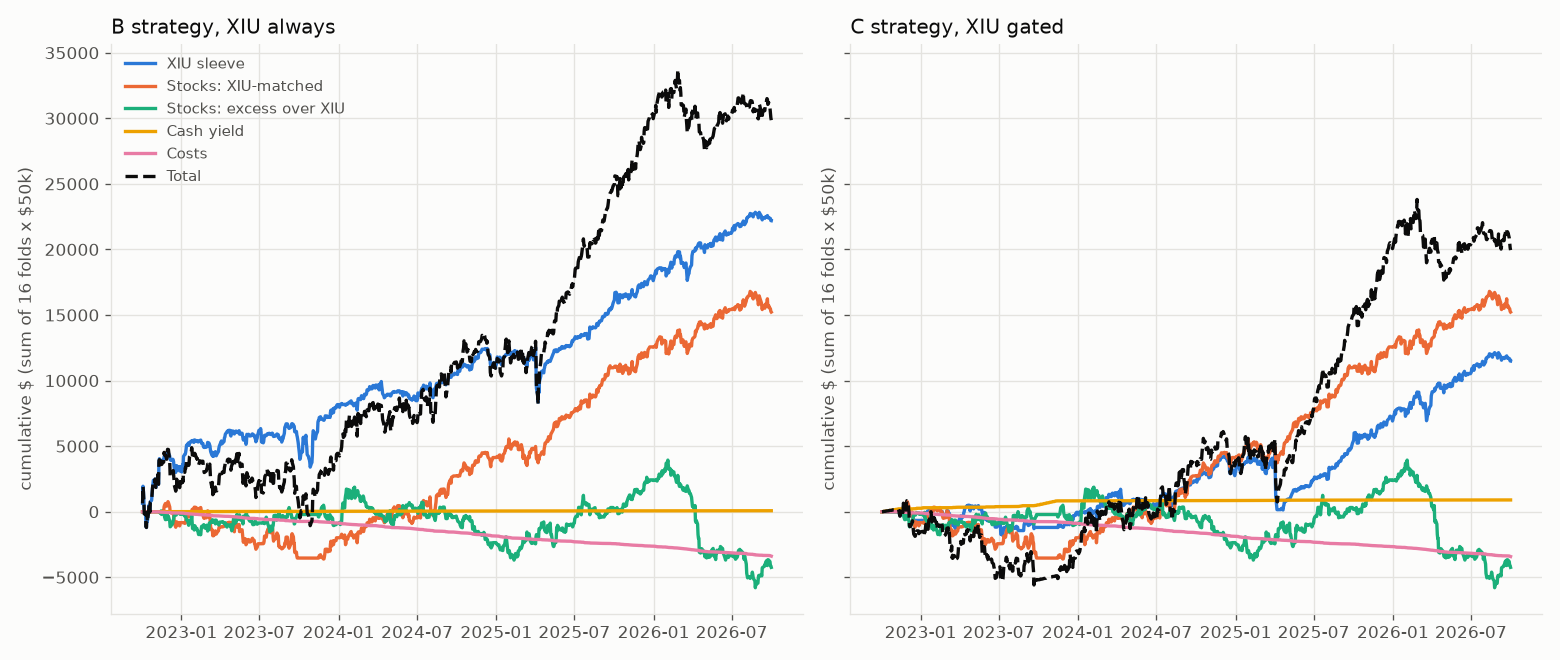

The data file committed next to this chart (first rows):
, B, B, B, B, B, B, C, C, C, C, C, C
, xiu_sleeve, stock_xiu_matched, stock_excess, cash_yield, costs, total, xiu_sleeve, stock_xiu_matched, stock_excess, cash_yield, costs, total
date, , , , , , , , , , , , 
2022-10-03, 641.4, 0.0, -0.0, -0.05, -9.89, 631.4, 0.0, 0.0, 0.0, -4.99, -0.0, -4.99
2022-10-04, 1941, 0.0, 0.0, 0.0, -9.89, 1931, 0.0, 0.0, -0.0, 0.0, -0.0, 0.0
2022-10-05, 1525, 0.0, 0.0, 0.0, -9.89, 1515, 0.0, 0.0, -0.0, 0.0, -0.0, 0.0
2022-10-06, 814.7, 0.0, 0.0, 0.05, -9.89, 804.8, 0.0, 0.0, -0.0, 5.0, -0.0, 5.0
2022-10-07, -156, 0.0, 0.0, 0.26, -9.89, -165.6, 0.0, 0.0, -0.0, 24.98, -0.0, 24.98
2022-10-10, -156, 0.0, 0.0, 0.26, -9.89, -165.6, 0.0, 0.0, -0.0, 24.98, -0.0, 24.98
2022-10-11, -1127, 0.0, -0.0, 0.42, -9.89, -1136, 0.0, 0.0, -0.0, 39.97, -0.0, 39.97
2022-10-12, -1196, 0.0, 0.0, 0.42, -9.89, -1206, 0.0, 0.0, -0.0, 39.97, -0.0, 39.97
2022-10-13, -34.67, 0.0, 0.0, 0.42, -9.89, -44.15, 0.0, 0.0, -0.0, 39.97, -0.0, 39.97
2022-10-14, -762.7, 0.0, 0.0, 0.62, -9.89, -772, 0.0, 0.0, 0.0, 59.96, -0.0, 59.96
2022-10-17, -0.01, 0.0, -0.0, 0.67, -9.89, -9.23, 0.0, 0.0, 0.0, 64.96, -0.0, 64.96
2022-10-18, 502.7, 0.0, -0.0, 0.67, -9.89, 493.5, 0.0, 0.0, 0.0, 64.96, -0.0, 64.96
2022-10-19, 242.7, 0.0, -0.0, 0.83, -9.89, 233.6, 0.0, 0.0, -0.0, 79.95, -0.0, 79.95
2022-10-20, -17.34, 0.0, 0.0, 0.83, -9.89, -26.4, 0.0, 0.0, -0.0, 79.95, -0.0, 79.95
2022-10-21, 762.7, 0.0, -0.0, 1.04, -9.89, 753.8, 0.0, 0.0, 0.0, 99.95, -0.0, 99.95
2022-10-24, 866.7, 0.0, -0.0, 1.04, -9.89, 857.8, 0.0, 0.0, 0.0, 99.95, -0.0, 99.95
2022-10-25, 1317, 0.0, 0.0, 1.04, -9.89, 1309, 0.0, 0.0, 0.0, 99.95, -0.0, 99.95
2022-10-26, 1785, 0.0, -0.0, 1.14, -9.89, 1777, 0.0, 0.0, 0.0, 109.9, -0.0, 109.9
2022-10-27, 2063, 0.0, -0.0, 1.25, -9.89, 2054, 0.0, 0.0, 0.0, 120, -0.0, 120
2022-10-28, 2392, 0.0, -0.0, 1.45, -9.89, 2384, 0.0, 0.0, -0.0, 139.9, -0.0, 139.9
2022-10-31, 2288, 0.0, 0.0, 1.4, -9.89, 2280, 0.0, 0.0, -0.0, 134.9, -0.0, 134.9
2022-11-01, 2496, 0.0, -0.0, 1.51, -9.89, 2488, 0.0, 0.0, -0.0, 144.9, -0.0, 144.9
2022-11-02, 1959, 0.0, 0.0, 1.61, -9.89, 1950, 0.0, 0.0, 0.0, 155, -0.0, 155
2022-11-03, 1855, 0.0, -0.0, 1.61, -9.89, 1846, 0.0, 0.0, 0.0, 155, -0.0, 155
2022-11-04, 2357, 0.0, -0.0, 1.82, -9.89, 2349, 0.0, 0.0, 0.0, 175, -0.0, 175
2022-11-07, 2531, 0.0, -0.0, 1.92, -9.89, 2523, 0.0, 0.0, -0.0, 185, -0.0, 185
2022-11-08, 2860, 0.0, 0.0, 1.87, -9.89, 2852, 0.0, 0.0, -0.0, 180, -0.0, 180
2022-11-09, 2097, 0.0, -0.0, 1.97, -9.89, 2089, 0.0, 0.0, -0.0, 190.1, -0.0, 190.1
2022-11-10, 3813, 0.0, 0.0, 2.23, -9.89, 3806, 0.0, 0.0, 0.0, 215.1, -0.0, 215.1
2022-11-11, 4042, -3.23, -50.17, 2.23, -21.87, 3969, -12.86, -3.23, -50.17, 215.1, -17.91, 130.9
2022-11-14, 3735, -111.9, -135.3, 2.35, -28.34, 3462, -290, -111.9, -135.3, 215.2, -24.39, -346.3
2022-11-15, 3883, -52.65, 62.77, 2.35, -28.34, 3868, -156.7, -52.65, 62.77, 215.2, -24.39, 44.28
2022-11-16, 3883, -52.65, -210.2, 2.46, -28.34, 3595, -156.7, -52.65, -210.2, 215.3, -24.39, -228.5
2022-11-17, 3766, -73.54, -34.6, 2.46, -32.07, 3629, -264, -73.54, -34.6, 215.3, -28.13, -184.9
2022-11-18, 3930, 22.53, -83.56, 2.63, -36.68, 3835, -119, 22.53, -83.56, 215.5, -32.73, 2.76
2022-11-21, 3923, 40.04, -150.8, 2.79, -42.7, 3772, -126.8, 40.04, -150.8, 215.6, -38.74, -60.57
2022-11-22, 4208, 381.2, -17.94, 2.79, -46.2, 4528, 113.7, 381.2, -17.94, 215.6, -42.24, 650.4
2022-11-23, 4271, 492.7, -398.6, 2.9, -53.24, 4315, 164.2, 492.7, -398.6, 215.7, -49.29, 424.8
2022-11-24, 4325, 559.6, -507.8, 2.85, -53.24, 4327, 209.8, 559.6, -507.8, 215.7, -49.29, 428.1
2022-11-25, 4379, 626.3, -607.1, 3.13, -53.24, 4349, 255.4, 626.3, -607.1, 215.9, -49.29, 441.3
2022-11-28, 4224, 419.5, -589.1, 3.18, -56.74, 4001, 126.1, 419.5, -589.1, 216.0, -52.79, 119.7
2022-11-29, 4272, 492.5, -217.8, 3.24, -60.97, 4489, 165.1, 492.5, -217.8, 216.1, -57.02, 598.9
2022-11-30, 4439, 690.4, -314.4, 3.27, -60.97, 4757, 305.9, 690.4, -314.4, 216.1, -57.02, 841
2022-12-01, 4519, 765.8, -473.3, 3.38, -64.07, 4751, 375.2, 765.8, -473.3, 216.2, -60.11, 823.9
2022-12-02, 4470, 694.7, -363.9, 3.61, -64.07, 4740, 334, 694.7, -363.9, 216.4, -60.11, 821.1
2022-12-05, 4242, 368.5, -718.8, 3.61, -64.07, 3831, 145.6, 368.5, -718.8, 216.4, -60.11, -48.38
2022-12-06, 3978, -4.4, -1152, 3.71, -69.23, 2756, -72.26, -4.4, -1152, 216.5, -65.27, -1077
2022-12-07, 3935, -47.06, -1128, 3.71, -74.92, 2689, -108.8, -47.06, -1128, 216.5, -70.95, -1138
2022-12-08, 3964, -75.5, -1056, 3.82, -90.2, 2745, -80.31, -75.5, -1056, 216.6, -86.24, -1082
2022-12-09, 3945, -91.53, -1036, 4.14, -94.09, 2728, -95.98, -91.53, -1036, 216.9, -90.13, -1097
2022-12-12, 4002, -27.93, -887.5, 4.09, -94.09, 2996, -48.61, -27.93, -887.5, 216.8, -90.13, -837.3
2022-12-13, 3961, -73.61, -661.9, 4.25, -94.09, 3136, -82.45, -73.61, -661.9, 217, -90.13, -691.1
2022-12-14, 3801, -257.8, -594.1, 4.2, -94.09, 2859, -217.8, -257.8, -594.1, 216.9, -90.13, -942.9
2022-12-15, 3456, -654.7, -355.2, 4.35, -94.09, 2357, -508.8, -654.7, -355.2, 217.1, -90.13, -1392
2022-12-16, 3240, -906.1, -267.9, 4.57, -94.09, 1976, -664.5, -906.1, -267.9, 225.3, -94.15, -1707
2022-12-19, 3000, -1186, -153.2, 4.51, -97.54, 1567, -664.5, -1186, -153.2, 223, -97.03, -1878
2022-12-20, 3143, -1052, -259.1, 4.67, -100.6, 1737, -664.5, -1052, -259.1, 230.8, -99.59, -1844
2022-12-21, 3518, -767.1, -174.5, 4.72, -100.6, 2481, -664.5, -767.1, -174.5, 233.4, -99.59, -1472
... 964 more rows
